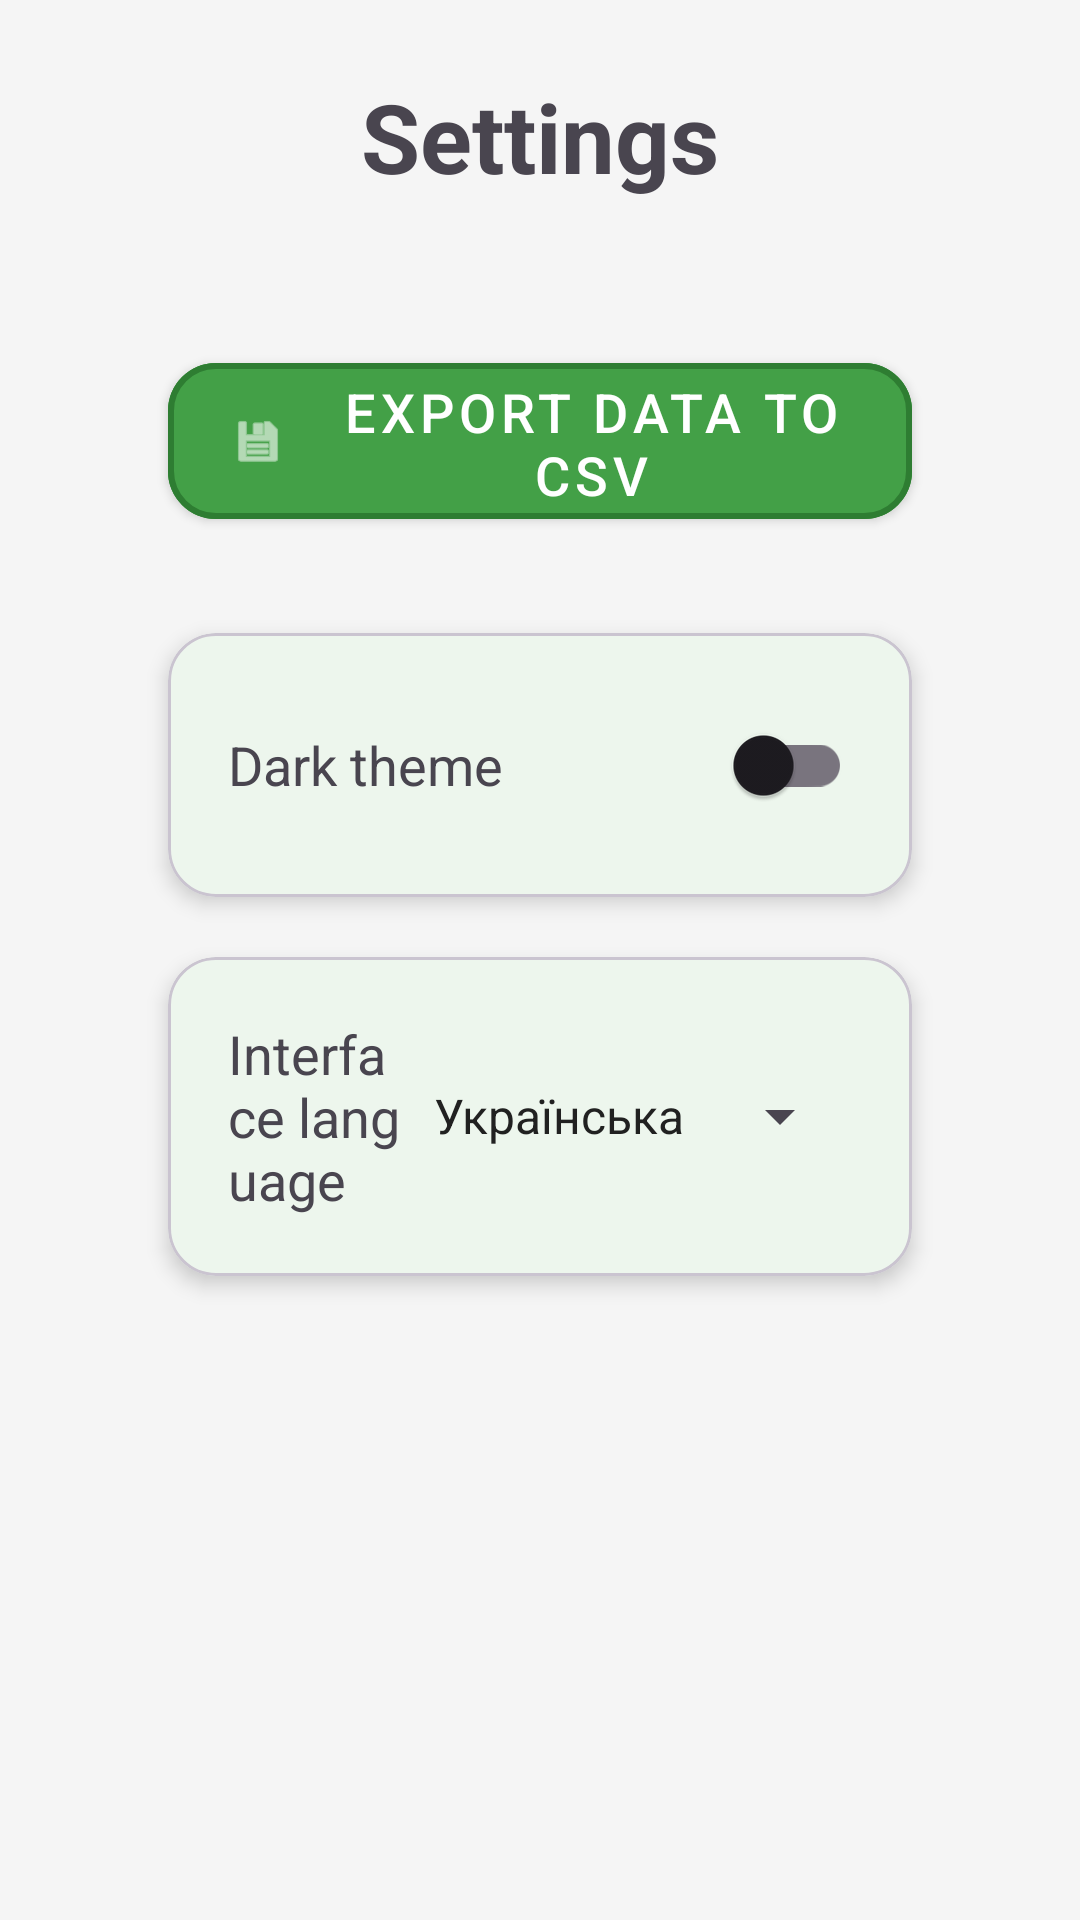

Layout XML and referenced resources for this Android screen:
<!-- AndroidManifest.xml: application theme Theme.HealthDiary -->
<!-- res/layout/fragment_settings.xml -->
<?xml version="1.0" encoding="utf-8"?>
<RelativeLayout xmlns:android="http://schemas.android.com/apk/res/android"
    xmlns:app="http://schemas.android.com/apk/res-auto"
    android:layout_width="match_parent"
    android:layout_height="match_parent"
    android:padding="24dp"
    >

    <TextView
        android:id="@+id/tvTitle"
        android:layout_width="wrap_content"
        android:layout_height="wrap_content"
        android:layout_centerHorizontal="true"
        android:layout_marginBottom="48dp"
        android:text="@string/settings"
        android:textSize="32sp"
        android:textStyle="bold"/>

    <com.google.android.material.button.MaterialButton
        android:id="@+id/buttonExport"
        android:layout_width="match_parent"
        android:layout_height="64dp"
        android:layout_below="@id/tvTitle"
        android:layout_centerHorizontal="true"
        android:layout_marginStart="32dp"
        android:layout_marginEnd="32dp"
        android:text="@string/export_to_csv"
        android:textSize="18sp"
        app:icon="@android:drawable/ic_menu_save"
        app:iconGravity="textStart"
        app:iconTint="#fff"
        app:iconPadding="16dp"
        android:backgroundTint="#43a047"
        app:strokeColor="#2e7d32"
        app:strokeWidth="2dp"
        style="@style/Widget.MaterialComponents.Button"
        app:cornerRadius="16dp"/>

    <com.google.android.material.card.MaterialCardView
        android:id="@+id/cardTheme"
        android:layout_width="match_parent"
        android:layout_height="wrap_content"
        android:layout_below="@id/buttonExport"
        android:layout_marginStart="32dp"
        android:layout_marginEnd="32dp"
        android:layout_marginTop="32dp"
        app:cardCornerRadius="16dp"
        app:cardElevation="4dp">

        <LinearLayout
            android:layout_width="match_parent"
            android:layout_height="wrap_content"
            android:orientation="horizontal"
            android:padding="20dp"
            android:gravity="center_vertical">

            <TextView
                android:layout_width="0dp"
                android:layout_height="wrap_content"
                android:layout_weight="1"
                android:text="@string/DarkTheme"
                android:textSize="18sp" />


            <com.google.android.material.switchmaterial.SwitchMaterial
                android:id="@+id/switchTheme"
                android:layout_width="wrap_content"
                android:layout_height="wrap_content"/>
        </LinearLayout>
    </com.google.android.material.card.MaterialCardView>

    <com.google.android.material.card.MaterialCardView
        android:id="@+id/cardLanguage"
        android:layout_width="match_parent"
        android:layout_height="wrap_content"
        android:layout_below="@id/cardTheme"
        android:layout_marginStart="32dp"
        android:layout_marginEnd="32dp"
        android:layout_marginTop="20dp"
        app:cardCornerRadius="16dp"
        app:cardElevation="4dp">

        <LinearLayout
            android:layout_width="match_parent"
            android:layout_height="wrap_content"
            android:orientation="horizontal"
            android:padding="20dp"
            android:gravity="center_vertical">

            <TextView
                android:layout_width="0dp"
                android:layout_height="wrap_content"
                android:layout_weight="1"
                android:text="@string/LanguageInterface"
                android:textSize="18sp" />

            <Spinner
                android:id="@+id/spinnerLanguage"
                android:layout_width="wrap_content"
                android:layout_height="wrap_content"
                android:entries="@array/languages"/>

        </LinearLayout>

    </com.google.android.material.card.MaterialCardView>

</RelativeLayout>
<!-- resources referenced by this layout -->
<resources>
  <string-array name="languages">
          <item>Українська</item>
          <item>English</item>
      </string-array>
  <string name="DarkTheme" translatable="true">Dark theme</string>
  <string name="LanguageInterface" translatable="true">Interface language</string>
  <string name="export_to_csv" translatable="true">Export data to CSV</string>
  <string name="settings" translatable="true">Settings</string>
  <style name="Theme.HealthDiary" parent="Base.Theme.HealthDiary" />
  <style name="Base.Theme.HealthDiary" parent="Theme.Material3.DayNight.NoActionBar">
          <item name="colorPrimary">#43a047</item>
          <item name="colorPrimaryVariant">#2e7d32</item>
          <item name="colorOnPrimary">#ffffff</item>
          <item name="colorSecondary">#66bb6a</item>
          <item name="android:colorBackground">#f5f5f5</item>
          <item name="colorSurface">#ffffff</item>
          <item name="android:textColorPrimary">#212121</item>
          <item name="android:windowBackground">#f5f5f5</item>
      </style>
</resources>
